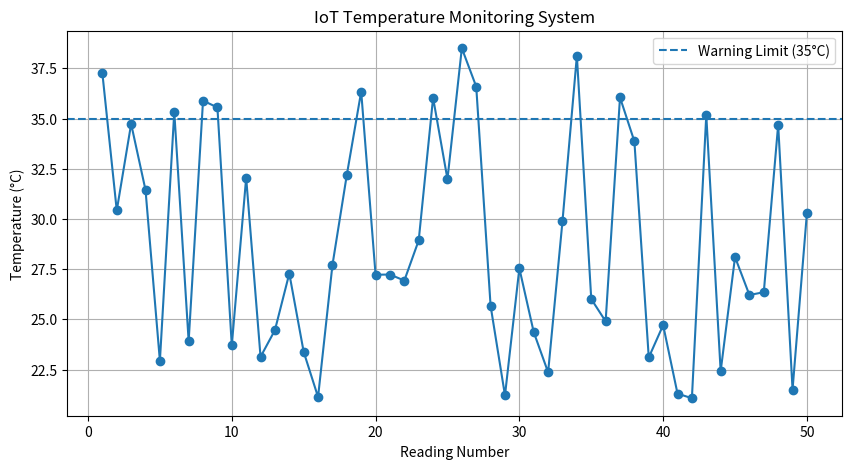

This figure's Python source:
import random
import csv
import matplotlib.pyplot as plt


temperatures = []

for i in range(50):
    temperature = round(random.uniform(20, 40), 2)
    temperatures.append(temperature)


with open("temperature_readings.csv", "w", newline="") as file:
    writer = csv.writer(file)

    writer.writerow(["Reading", "Temperature"])

    for i, temp in enumerate(temperatures, start=1):
        writer.writerow([i, temp])

    # Add sample missing and invalid data for testing
    writer.writerow([51, ""])
    writer.writerow([52, "invalid"])


print("Temperature readings saved successfully!")



valid_temperatures = []

with open("temperature_readings.csv", "r") as file:
    reader = csv.DictReader(file)

    for row in reader:
        try:
            temp = float(row["Temperature"])

            if 0 <= temp <= 100:
                valid_temperatures.append(temp)

                # STEP 4: Check for high temperatures
                if temp > 35:
                    print(
                        f"WARNING! High temperature detected: {temp}°C"
                    )

            else:
                print("Invalid temperature detected:", row["Temperature"])

        except (ValueError, TypeError):
            print("Missing or invalid temperature data detected.")



if valid_temperatures:

    average = sum(valid_temperatures) / len(valid_temperatures)

    print("\nTemperature Monitoring Results")
    print("--------------------------------")
    print("Total valid readings:", len(valid_temperatures))
    print("Average temperature:", round(average, 2), "°C")

else:
    print("No valid temperature readings available.")



if valid_temperatures:

    plt.figure(figsize=(10, 5))

    plt.plot(
        range(1, len(valid_temperatures) + 1),
        valid_temperatures,
        marker="o"
    )

    plt.axhline(
        y=35,
        linestyle="--",
        label="Warning Limit (35°C)"
    )

    plt.title("IoT Temperature Monitoring System")
    plt.xlabel("Reading Number")
    plt.ylabel("Temperature (°C)")

    plt.legend()
    plt.grid(True)

    plt.savefig("temperature_graph.png")

    plt.show()

    print("\nTemperature graph created successfully!")
